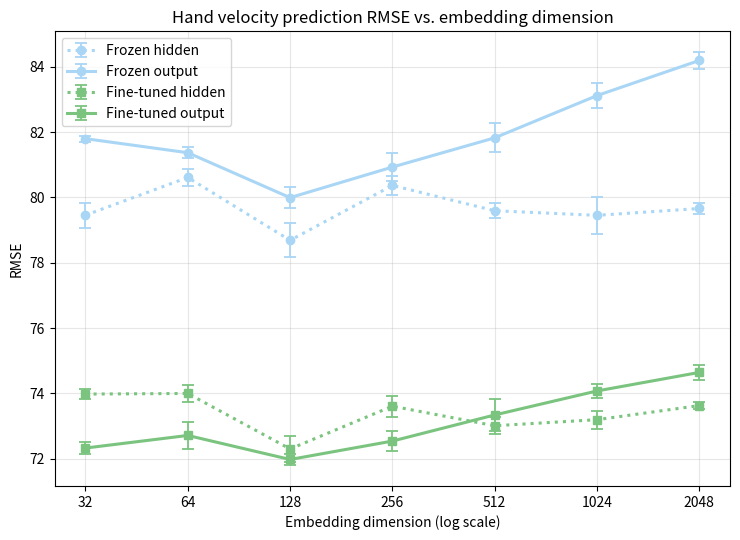
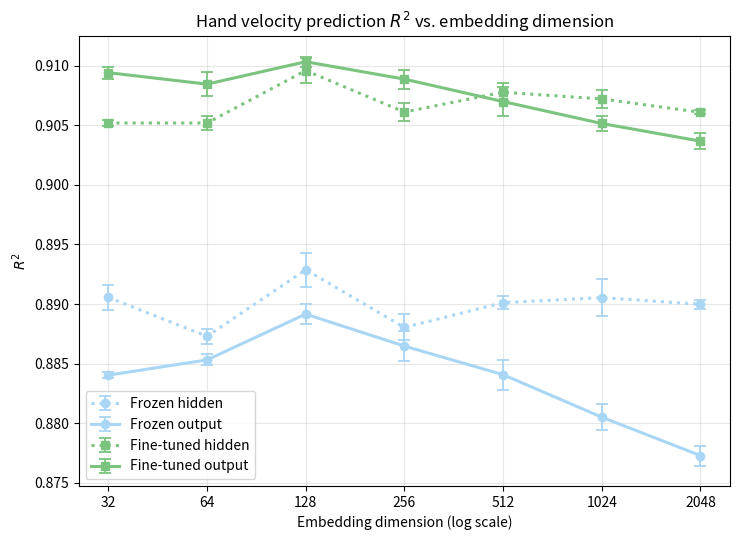

Write the Python code that produced these figures, in order.
import matplotlib.pyplot as plt
import numpy as np

# -----------------------
# Embedding dimensions
# -----------------------
d = np.array([32, 64, 128, 256, 512, 1024, 2048])

# -----------------------
# Data copied from sheet
# rows = embedding dimensions
# cols = decoder seeds 0..4
# -----------------------
results = {
    "Frozen": {
        "Hidden": {
            "RMSE": np.array([
                [79.2000, 79.4300, 79.5400, 79.9400, 79.1757],
                [80.5045, 80.5468, 80.5608, 80.4607, 80.9940],
                [78.3055, 78.6076, 78.9701, 78.2974, 79.2589],
                [80.4573, 80.4422, 80.0500, 80.6801, 80.2160],
                [79.3883, 79.7419, 79.8220, 79.4406, 79.5766],
                [79.8551, 78.7575, 79.2344, 79.7169, 79.7002],
                [79.8660, 79.5189, 79.6117, 79.6450, 79.6705],
            ]),
            "R2": np.array([
                [0.8913, 0.8905, 0.8904, 0.8893, 0.8913],
                [0.8874, 0.8874, 0.8876, 0.8877, 0.8864],
                [0.8940, 0.8931, 0.8920, 0.8939, 0.8914],
                [0.8877, 0.8880, 0.8891, 0.8868, 0.8886],
                [0.8907, 0.8898, 0.8896, 0.8904, 0.8901],
                [0.8894, 0.8925, 0.8911, 0.8898, 0.8899],
                [0.8895, 0.8903, 0.8899, 0.8901, 0.8901],
            ]),
        },
        "Output": {
            "RMSE": np.array([
                [81.8000, 81.7900, 81.7185, 81.9179, 81.7804],
                [81.5246, 81.3345, 81.3755, 81.1585, 81.4629],
                [79.7279, 80.1521, 79.8822, 80.3761, 79.8360],
                [80.3541, 80.9985, 80.9734, 81.3278, 81.0028],
                [81.9754, 82.3150, 81.8192, 81.6587, 81.3663],
                [82.9517, 83.4282, 82.7750, 82.9958, 83.4543],
                [84.0781, 84.0702, 84.1862, 84.0918, 84.5608],
            ]),
            "R2": np.array([
                [0.8841, 0.8841, 0.8843, 0.8837, 0.8840],
                [0.8849, 0.8854, 0.8853, 0.8859, 0.8851],
                [0.8898, 0.8888, 0.8895, 0.8882, 0.8895],
                [0.8881, 0.8862, 0.8866, 0.8853, 0.8862],
                [0.8839, 0.8826, 0.8840, 0.8845, 0.8854],
                [0.8810, 0.8798, 0.8816, 0.8807, 0.8795],
                [0.8776, 0.8777, 0.8775, 0.8776, 0.8761],
            ]),
        },
    },

    "Fine-tuned": {
        "Hidden": {
            "RMSE": np.array([
                [73.9300, 74.1700, 74.0100, 73.9100, 73.8703],
                [74.0935, 73.8414, 74.3109, 73.9659, 73.7704],
                [72.5888, 71.8106, 72.5724, 72.3172, 72.1968],
                [73.7159, 73.9425, 73.5564, 73.2289, 73.5880],
                [72.8500, 72.9818, 72.9750, 73.3601, 72.8720],
                [73.0933, 73.2337, 73.4045, 72.8668, 73.3693],
                [73.5356, 73.5676, 73.6243, 73.6690, 73.7317],
            ]),
            "R2": np.array([
                [0.9052, 0.9048, 0.9052, 0.9053, 0.9054],
                [0.9049, 0.9056, 0.9045, 0.9053, 0.9056],
                [0.9088, 0.9109, 0.9089, 0.9094, 0.9099],
                [0.9058, 0.9054, 0.9062, 0.9070, 0.9061],
                [0.9081, 0.9078, 0.9081, 0.9067, 0.9081],
                [0.9074, 0.9071, 0.9066, 0.9081, 0.9068],
                [0.9063, 0.9061, 0.9060, 0.9061, 0.9059],
            ]),
        },
        "Output": {
            "RMSE": np.array([
                [72.0700, 72.2900, 72.4502, 72.4075, 72.4048],
                [72.8027, 72.8677, 72.8668, 72.8835, 72.1313],
                [71.8313, 71.8201, 72.0228, 72.1488, 72.0472],
                [72.6935, 72.3368, 72.2230, 72.7652, 72.6736],
                [73.1435, 73.7741, 72.9881, 73.0466, 73.7386],
                [73.7921, 74.0940, 74.1722, 74.2744, 74.0346],
                [74.4948, 74.8202, 74.4938, 74.8698, 74.5290],
            ]),
            "R2": np.array([
                [0.9101, 0.9094, 0.9092, 0.9092, 0.9091],
                [0.9082, 0.9081, 0.9080, 0.9080, 0.9099],
                [0.9106, 0.9107, 0.9102, 0.9099, 0.9102],
                [0.9084, 0.9095, 0.9096, 0.9082, 0.9086],
                [0.9074, 0.9058, 0.9079, 0.9077, 0.9061],
                [0.9059, 0.9050, 0.9050, 0.9046, 0.9052],
                [0.9041, 0.9032, 0.9040, 0.9030, 0.9040],
            ]),
        },
    },
}

# -----------------------
# 95% confidence interval
# -----------------------
def mean_and_ci95(trials):
    n = trials.shape[1]
    mean = np.mean(trials, axis=1)
    std = np.std(trials, axis=1, ddof=1)
    se = std / np.sqrt(n)

    # t critical for df = 4
    t_critical = 2.776445
    ci95 = t_critical * se
    return mean, ci95

# -----------------------
# Colors and line styles
# -----------------------
frozen_color = "#A9D6F5"      # light icy blue
finetuned_color = "#7BC47F"   # greenish

style_map = {
    ("Frozen", "Hidden"): {
        "color": frozen_color,
        "linestyle": ":",
        "marker": "o",
        "label": "Frozen hidden",
    },
    ("Frozen", "Output"): {
        "color": frozen_color,
        "linestyle": "-",
        "marker": "o",
        "label": "Frozen output",
    },
    ("Fine-tuned", "Hidden"): {
        "color": finetuned_color,
        "linestyle": ":",
        "marker": "s",
        "label": "Fine-tuned hidden",
    },
    ("Fine-tuned", "Output"): {
        "color": finetuned_color,
        "linestyle": "-",
        "marker": "s",
        "label": "Fine-tuned output",
    },
}

# -----------------------
# Plot function
# -----------------------
def plot_metric(metric):
    plt.figure(figsize=(7.5, 5.5))

    for model in ["Frozen", "Fine-tuned"]:
        for layer in ["Hidden", "Output"]:
            mean, ci95 = mean_and_ci95(results[model][layer][metric])
            style = style_map[(model, layer)]

            plt.errorbar(
                d,
                mean,
                yerr=ci95,
                color=style["color"],
                linestyle=style["linestyle"],
                marker=style["marker"],
                linewidth=2.2,
                markersize=6,
                elinewidth=1.3,
                capsize=4,
                capthick=1.3,
                label=style["label"],
            )

    plt.xscale("log", base=2)
    plt.xticks(d, [str(x) for x in d])
    plt.xlabel("Embedding dimension (log scale)")
    plt.grid(True, alpha=0.3)
    plt.legend()

    if metric == "RMSE":
        plt.ylabel("RMSE")
        plt.title("Hand velocity prediction RMSE vs. embedding dimension")
        base_name = "rmse_vs_embedding_dimension_all"
    else:
        plt.ylabel(r"$R^2$")
        plt.title(r"Hand velocity prediction $R^2$ vs. embedding dimension")
        base_name = "r2_vs_embedding_dimension_all"

    plt.tight_layout()
    plt.savefig(f"{base_name}.pdf", dpi=300, bbox_inches="tight")
    plt.savefig(f"{base_name}.png", dpi=300, bbox_inches="tight")
    plt.show()

# -----------------------
# Make the two plots
# -----------------------
plot_metric("RMSE")
plot_metric("R2")
